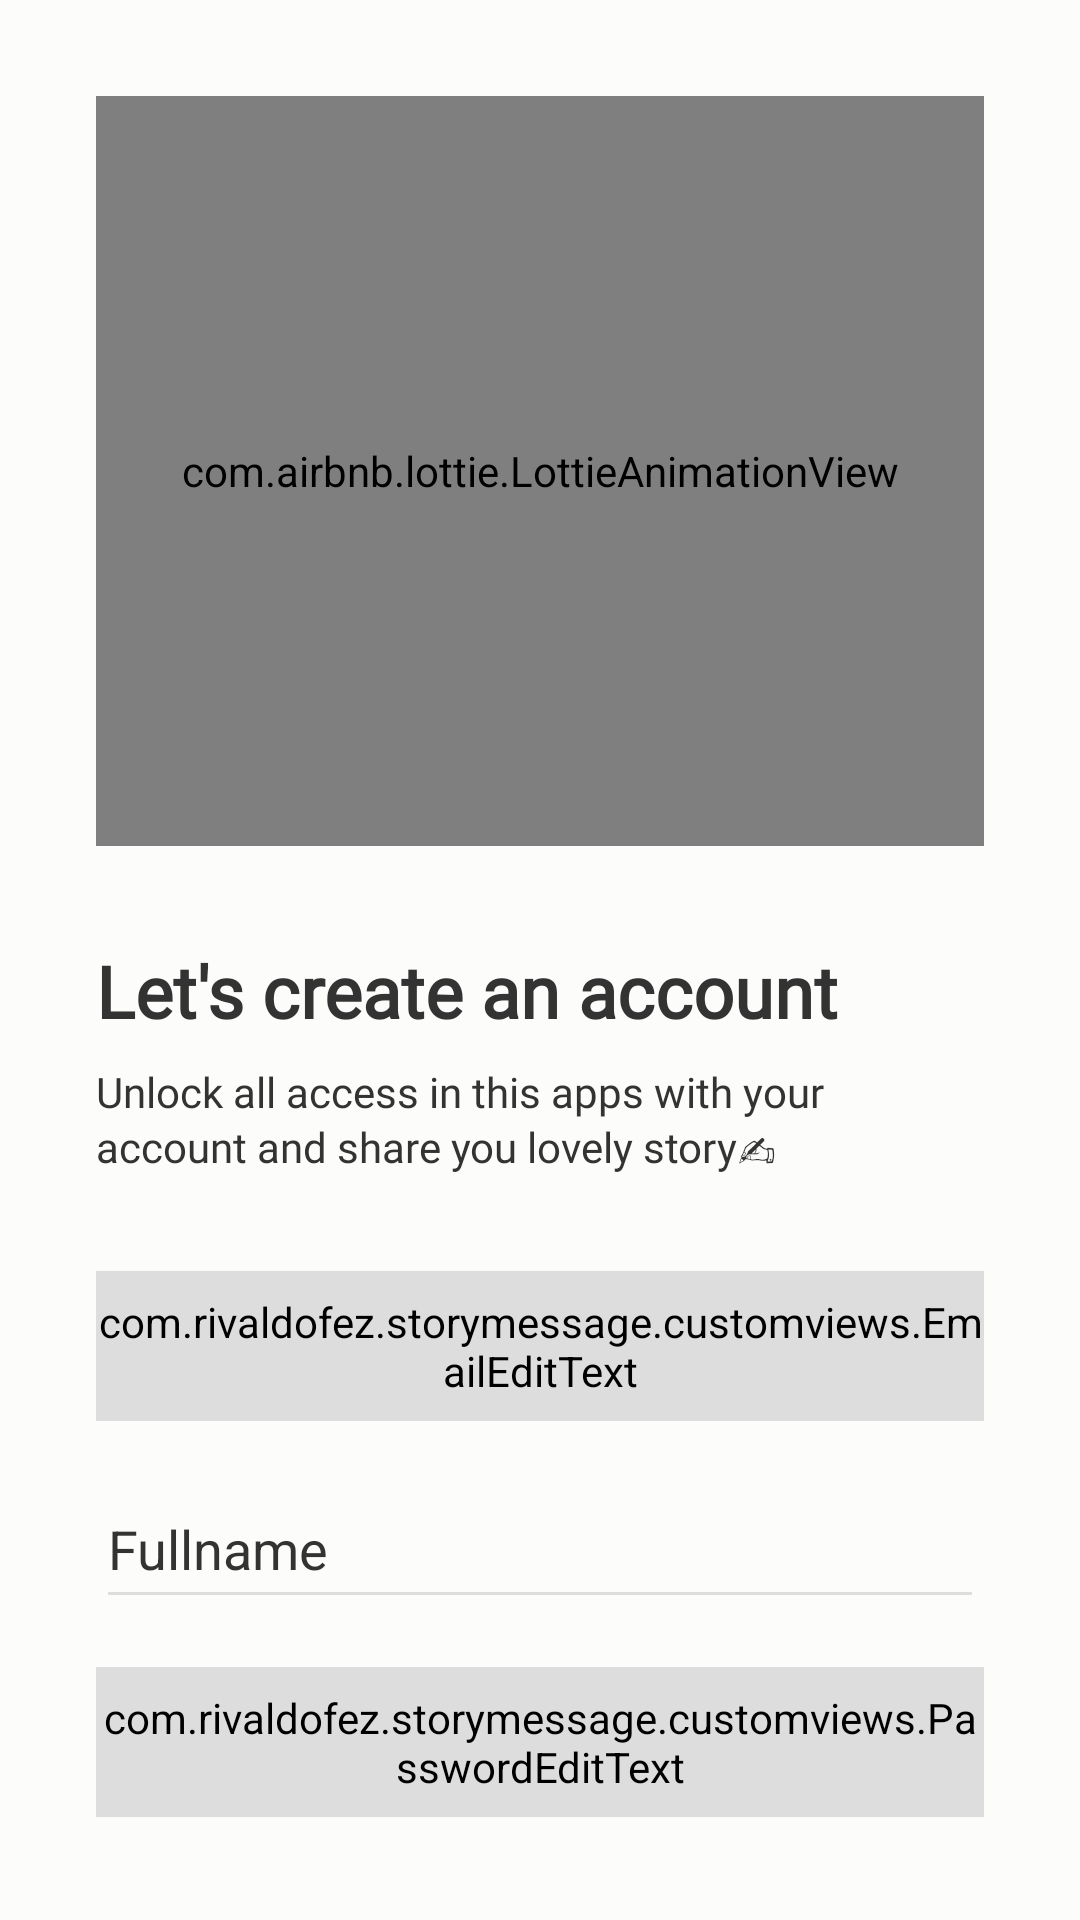

Layout XML and referenced resources for this Android screen:
<!-- AndroidManifest.xml: application theme Theme.StoryMessage -->
<!-- res/layout/fragment_register.xml -->
<?xml version="1.0" encoding="utf-8"?>
<androidx.constraintlayout.widget.ConstraintLayout xmlns:android="http://schemas.android.com/apk/res/android"
    xmlns:app="http://schemas.android.com/apk/res-auto"
    xmlns:tools="http://schemas.android.com/tools"
    android:layout_width="match_parent"
    android:layout_height="match_parent"
    android:background="@color/bgColor"
    tools:context=".page.register.RegisterFragment">

    <androidx.core.widget.NestedScrollView
        android:layout_width="match_parent"
        android:layout_height="match_parent"
        app:layout_constraintBottom_toBottomOf="parent"
        app:layout_constraintEnd_toEndOf="parent"
        app:layout_constraintStart_toStartOf="parent"
        app:layout_constraintTop_toTopOf="parent">

        <androidx.constraintlayout.widget.ConstraintLayout
            android:layout_width="match_parent"
            android:layout_height="wrap_content">

            <com.airbnb.lottie.LottieAnimationView
                android:id="@+id/lt_register"
                android:layout_width="0dp"
                android:layout_height="250dp"
                android:layout_marginHorizontal="32dp"
                android:layout_marginTop="32dp"
                app:layout_constraintEnd_toEndOf="parent"
                app:layout_constraintStart_toStartOf="parent"
                app:layout_constraintTop_toTopOf="parent"
                app:lottie_autoPlay="true"
                app:lottie_loop="true"
                app:lottie_rawRes="@raw/lt_register" />

            <TextView
                android:id="@+id/tv_title_register"
                style="@style/LargeTitleText"
                android:layout_width="0dp"
                android:layout_height="wrap_content"
                android:layout_marginStart="32dp"
                android:layout_marginTop="32dp"
                android:layout_marginEnd="32dp"
                android:text="@string/title_register"
                app:layout_constraintEnd_toEndOf="parent"
                app:layout_constraintStart_toStartOf="parent"
                app:layout_constraintTop_toBottomOf="@+id/lt_register" />

            <TextView
                android:id="@+id/tv_description_register"
                style="@style/BodyText"
                android:layout_width="0dp"
                android:layout_height="wrap_content"
                android:layout_marginStart="32dp"
                android:layout_marginTop="8dp"
                android:layout_marginEnd="32dp"
                android:text="@string/title_register_description"
                app:layout_constraintEnd_toEndOf="parent"
                app:layout_constraintStart_toStartOf="parent"
                app:layout_constraintTop_toBottomOf="@id/tv_title_register"
                tools:ignore="VisualLintLongText" />

            <com.rivaldofez.storymessage.customviews.EmailEditText
                android:id="@+id/edt_email"
                style="@style/EditTextType1"
                android:layout_width="0dp"
                android:layout_height="50dp"
                android:layout_marginStart="32dp"
                android:layout_marginTop="32dp"
                android:layout_marginEnd="32dp"
                app:layout_constraintEnd_toEndOf="parent"
                app:layout_constraintStart_toStartOf="parent"
                app:layout_constraintTop_toBottomOf="@+id/tv_description_register"
                tools:ignore="VisualLintTextFieldSize" />

            <EditText
                android:id="@+id/edt_fullname"
                style="@style/EditTextType1"
                android:layout_width="0dp"
                android:layout_height="50dp"
                android:layout_marginStart="32dp"
                android:layout_marginTop="16dp"
                android:layout_marginEnd="32dp"
                android:autofillHints="name"
                android:drawableStart="@drawable/ic_person_24"
                android:drawablePadding="8dp"
                android:hint="@string/fullname"
                android:inputType="text"
                app:layout_constraintEnd_toEndOf="parent"
                app:layout_constraintStart_toStartOf="parent"
                app:layout_constraintTop_toBottomOf="@id/edt_email"
                tools:ignore="VisualLintTextFieldSize" />

            <com.rivaldofez.storymessage.customviews.PasswordEditText
                android:id="@+id/edt_password"
                style="@style/EditTextType1"
                android:layout_width="0dp"
                android:layout_height="50dp"
                android:layout_marginStart="32dp"
                android:layout_marginTop="16dp"
                android:layout_marginEnd="32dp"
                app:layout_constraintEnd_toEndOf="parent"
                app:layout_constraintStart_toStartOf="parent"
                app:layout_constraintTop_toBottomOf="@id/edt_fullname"
                tools:ignore="VisualLintTextFieldSize" />

            <Button
                android:id="@+id/btn_register"
                android:layout_width="0dp"
                android:layout_height="wrap_content"
                android:layout_marginStart="32dp"
                android:layout_marginTop="32dp"
                android:layout_marginEnd="32dp"
                android:text="@string/register"
                android:textColor="@color/white"
                app:layout_constraintEnd_toEndOf="parent"
                app:layout_constraintStart_toStartOf="parent"
                app:layout_constraintTop_toBottomOf="@+id/edt_password"
                tools:ignore="TextContrastCheck,VisualLintButtonSize" />

            <TextView
                android:id="@+id/tv_login_intro"
                style="@style/BodyText"
                android:layout_width="wrap_content"
                android:layout_height="wrap_content"
                android:layout_marginTop="16dp"
                android:text="@string/register_to_login_intro"
                app:layout_constraintEnd_toStartOf="@+id/tv_login"
                app:layout_constraintHorizontal_bias="0.5"
                app:layout_constraintHorizontal_chainStyle="packed"
                app:layout_constraintStart_toStartOf="parent"
                app:layout_constraintTop_toBottomOf="@id/btn_register" />

            <TextView
                android:id="@+id/tv_login"
                style="@style/BodyTextAccent"
                android:layout_width="wrap_content"
                android:layout_height="wrap_content"
                android:layout_marginStart="8dp"
                android:text="@string/login"
                app:layout_constraintBottom_toBottomOf="@+id/tv_login_intro"
                app:layout_constraintEnd_toEndOf="parent"
                app:layout_constraintHorizontal_bias="0.5"
                app:layout_constraintStart_toEndOf="@+id/tv_login_intro"
                app:layout_constraintTop_toTopOf="@+id/tv_login_intro"
                tools:ignore="TextContrastCheck" />


        </androidx.constraintlayout.widget.ConstraintLayout>

    </androidx.core.widget.NestedScrollView>

    <include
        android:id="@+id/layout_loading"
        layout="@layout/sub_loading"
        android:layout_width="match_parent"
        android:layout_height="match_parent"
        app:layout_constraintBottom_toBottomOf="parent"
        app:layout_constraintEnd_toEndOf="parent"
        app:layout_constraintStart_toStartOf="parent"
        app:layout_constraintTop_toTopOf="parent" />

</androidx.constraintlayout.widget.ConstraintLayout>
<!-- res/layout/sub_loading.xml (included above) -->
<?xml version="1.0" encoding="utf-8"?>
<androidx.constraintlayout.widget.ConstraintLayout xmlns:android="http://schemas.android.com/apk/res/android"
    xmlns:app="http://schemas.android.com/apk/res-auto"
    android:layout_width="match_parent"
    android:layout_height="match_parent"
    android:background="@color/transparent_50"
    android:alpha="0">

    <com.airbnb.lottie.LottieAnimationView
        android:id="@+id/lt_loading"
        android:layout_width="150dp"
        android:layout_height="150dp"
        app:layout_constraintBottom_toBottomOf="parent"
        app:layout_constraintEnd_toEndOf="parent"
        app:layout_constraintHorizontal_bias="0.5"
        app:layout_constraintStart_toStartOf="parent"
        app:layout_constraintTop_toTopOf="parent"
        app:layout_constraintVertical_bias="0.5"
        app:lottie_autoPlay="true"
        app:lottie_loop="true"
        app:lottie_rawRes="@raw/lt_loading"
        />

</androidx.constraintlayout.widget.ConstraintLayout>
<!-- resources referenced by this layout -->
<resources>
  <color name="bgColor">#FCFDFA</color>
  <color name="transparent_50">#80FFFFFF</color>
  <color name="white">#FFFFFFFF</color>
  <string name="fullname">Fullname</string>
  <string name="login">Login</string>
  <string name="register">Register</string>
  <string name="register_to_login_intro">Already have an account?</string>
  <string name="title_register">Let\'s create an account</string>
  <string name="title_register_description">Unlock all access in this apps with your account and share you lovely story✍</string>
  <style name="BodyText">
          <item name="android:textColor">@color/lightTextColor</item>
          <item name="android:fontFamily">@font/poppins_regular</item>
          <item name="android:textSize">14sp</item>
      </style>
  <style name="BodyTextAccent">
          <item name="android:textColor">@color/primaryColor</item>
          <item name="android:fontFamily">@font/poppins_regular</item>
          <item name="android:textSize">14sp</item>
      </style>
  <style name="EditTextType1">
          <item name="android:backgroundTint">@color/lightBgColor</item>
          <item name="android:textColorHint">@color/lightTextColor</item>
          <item name="drawableTint">@color/textColor</item>
          <item name="android:textColor">@color/textColor</item>
      </style>
  <style name="LargeTitleText">
          <item name="android:textColor">@color/lightTextColor</item>
          <item name="android:fontFamily">@font/poppins_regular</item>
          <item name="android:textStyle">bold</item>
          <item name="android:textSize">24sp</item>
      </style>
  <style name="Theme.StoryMessage" parent="Theme.MaterialComponents.DayNight.NoActionBar">
          
          <item name="colorPrimary">@color/primaryColor</item>
          <item name="colorPrimaryVariant">@color/primaryColor</item>
          <item name="colorOnPrimary">@color/primaryColor</item>
          <item name="backgroundColor">@color/lightBgColor</item>
          
          <item name="colorSecondary">@color/primaryColor</item>
          <item name="colorSecondaryVariant">@color/primaryColor</item>
          <item name="colorOnSecondary">@color/primaryColor</item>
  
          
          <item name="android:statusBarColor">@color/bgColor</item>
          <item name="android:windowLightStatusBar">true</item>
          
  
      </style>
  <color name="lightTextColor">#FF333333</color>
  <color name="primaryColor">#E91E63</color>
  <color name="lightBgColor">#FFDDDDDD</color>
  <color name="textColor">#FF000000</color>
</resources>
